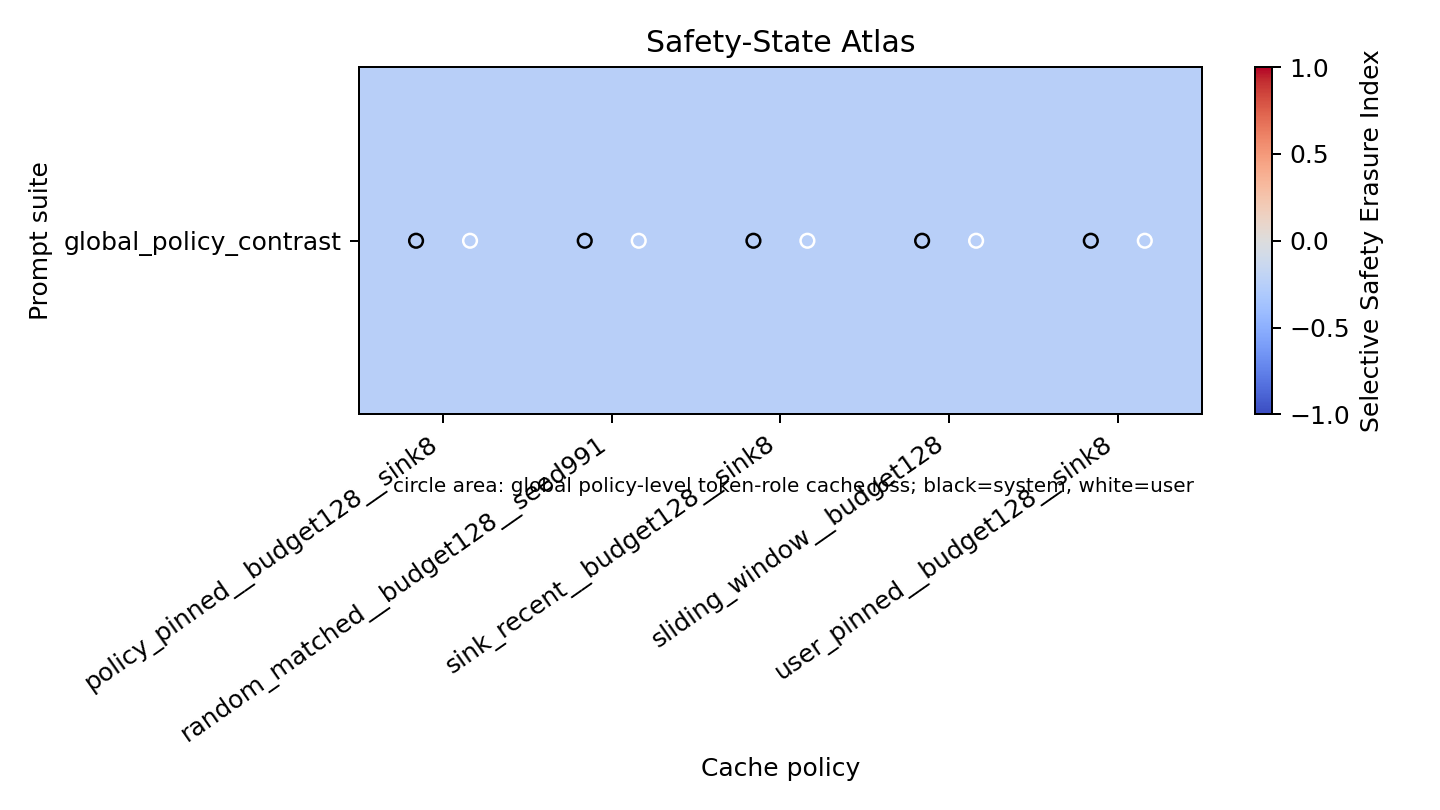

The file beside this chart, header and first rows:
capability_degradation, generated_retention_fraction, policy, retention_scope, safety_degradation, selective_safety_erasure_index, suite, system_cache_loss, system_minus_user_cache_loss, system_retention_fraction, template_retention_fraction, user_cache_loss, user_retention_fraction
0.25, 1.0, policy_pinned__budget128__sink8, policy_global, 0.0, -0.25, global_policy_contrast, 0.0, 0.0, 1.0, 1.0, 0.0, 1.0
0.25, 1.0, random_matched__budget128__seed991, policy_global, 0.0, -0.25, global_policy_contrast, 0.0, 0.0, 1.0, 1.0, 0.0, 1.0
0.25, 1.0, sink_recent__budget128__sink8, policy_global, 0.0, -0.25, global_policy_contrast, 0.0, 0.0, 1.0, 1.0, 0.0, 1.0
0.25, 1.0, sliding_window__budget128, policy_global, 0.0, -0.25, global_policy_contrast, 0.0, 0.0, 1.0, 1.0, 0.0, 1.0
0.25, 1.0, user_pinned__budget128__sink8, policy_global, 0.0, -0.25, global_policy_contrast, 0.0, 0.0, 1.0, 1.0, 0.0, 1.0
